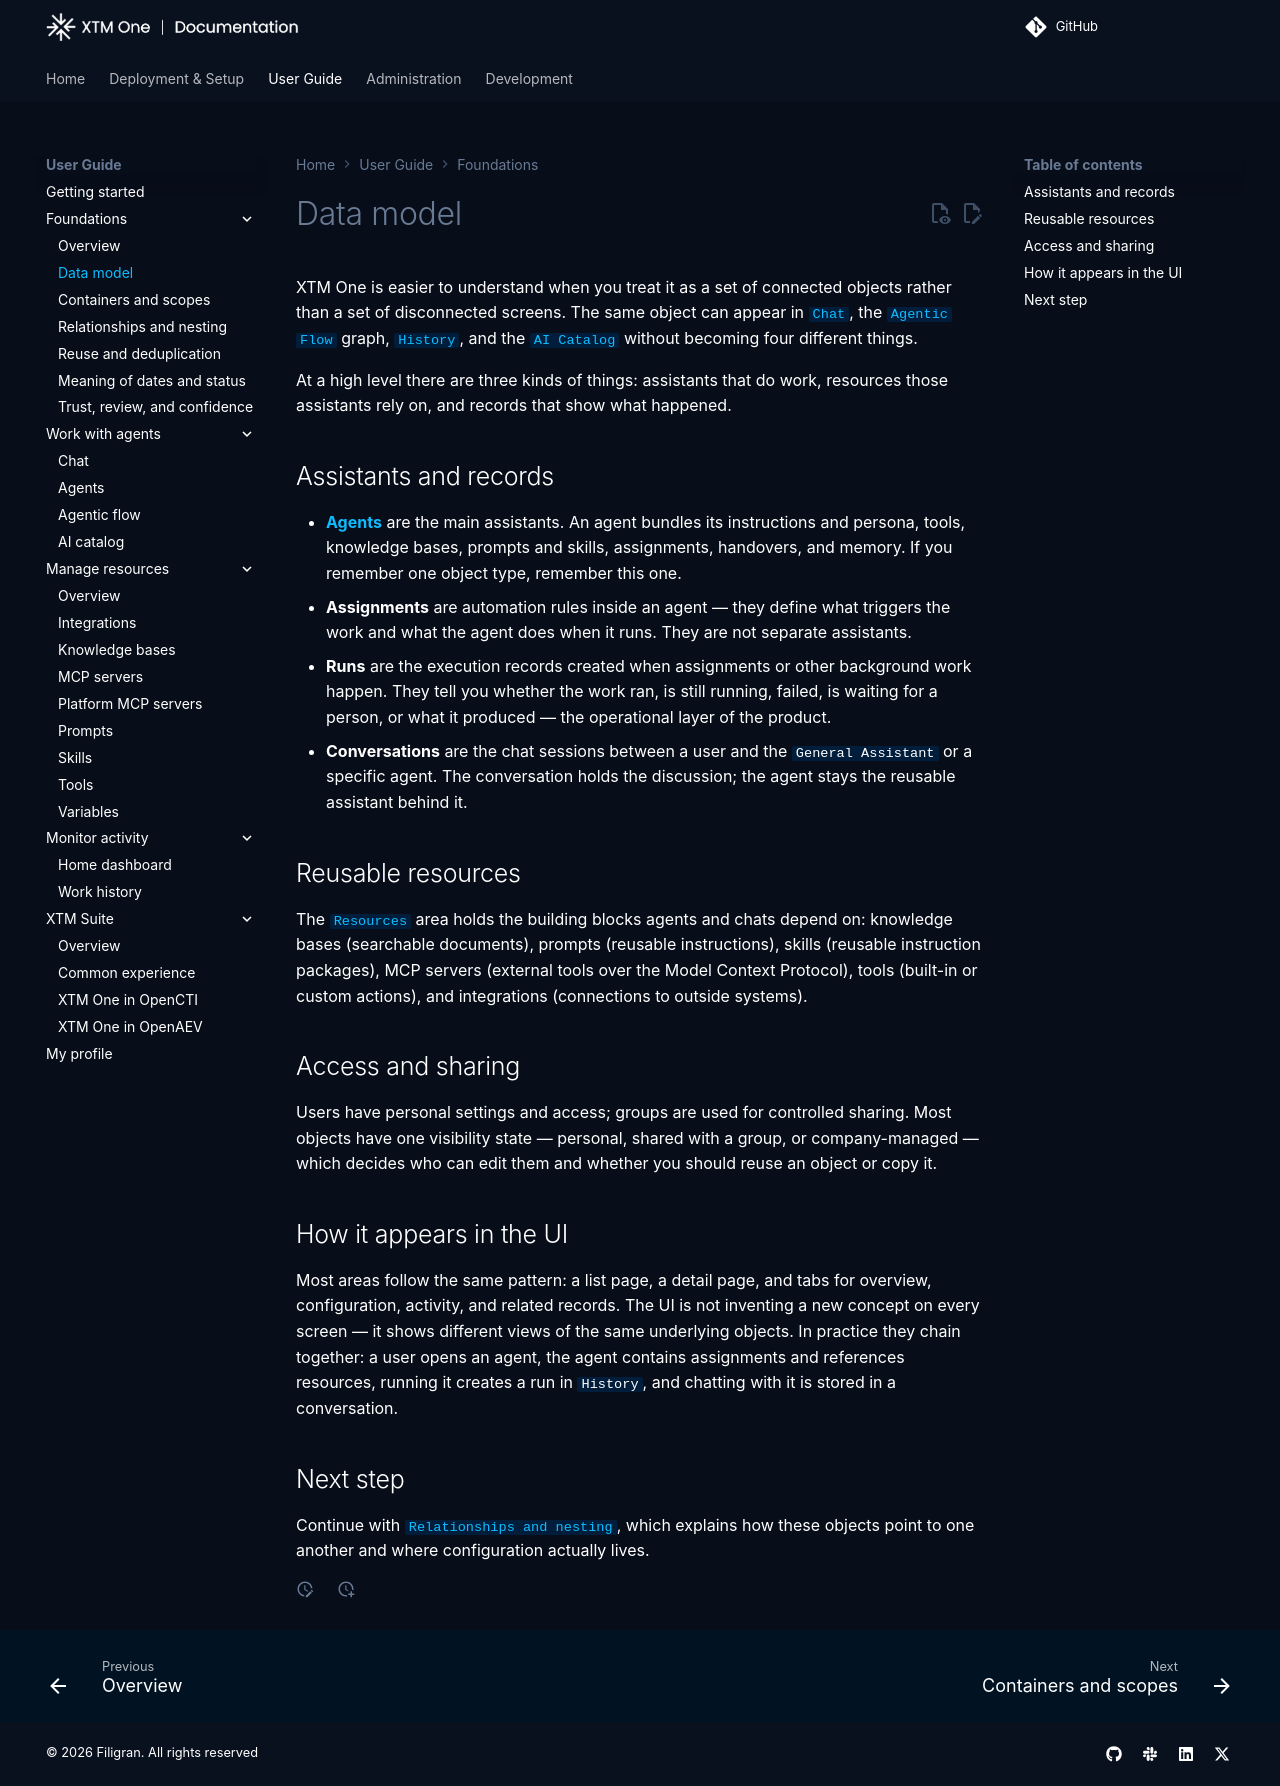

repository: XTM-One-Platform/xtm-one · page: 1.260729.0/usage/foundations/data-model/index.html · generator: mkdocs

# Data model

XTM One is easier to understand when you treat it as a set of connected objects rather than a set of disconnected screens. The same object can appear in [`Chat`](../chat.md), the [`Agentic Flow`](../agentic-flow.md) graph, [`Operations`](../work-history.md), and the [`AI Catalog`](../ai-catalog.md) without becoming four different things.

At a high level there are three kinds of things: assistants that do work, resources those assistants rely on, and records that show what happened.

## Assistants and records

- **[Agents](../agents.md)** are the main assistants. An agent bundles its instructions and persona, tools, knowledge bases, prompts and skills, assignments, handovers, and memory. If you remember one object type, remember this one.
- **Assignments** are automation rules inside an agent — they define what triggers the work and what the agent does when it runs. They are not separate assistants.
- **Runs** are the execution records created when assignments or other background work happen. They tell you whether the work ran, is still running, failed, is waiting for a person, or what it produced — the operational layer of the product.
- **Conversations** are the chat sessions between a user and the `General Assistant` or a specific agent. The conversation holds the discussion; the agent stays the reusable assistant behind it.
- **Fleets** are named groups of agents that work together: an orchestrator and the agents that report to it. An agent belongs to at most one fleet (its home); a fleet can also connect agents or other fleets it calls without owning them. Every fleet coordinates in exactly one workspace (its work items, shared state, worksets and knowledge), and publishes a fleet card: what it does, its entry agent and the agents other fleets may hand over to. A fleet shows its handover graph (including the handovers that cross into or out of it, and whether a connected link governs each one), its declared hierarchy, its schedule, its recent activity and the health of each member; agents in no fleet form the playground. An agent in no fleet works exactly as before. Removing an agent from a fleet, or deleting the fleet, never deletes the agent nor changes its handovers.

## Reusable resources

The [`Resources`](../resources/index.md) area holds the building blocks agents and chats depend on: knowledge bases (searchable documents), prompts (reusable instructions), skills (reusable instruction packages), MCP servers (external tools over the Model Context Protocol), tools (built-in or custom actions), and integrations (connections to outside systems).

## Access and sharing

Users have personal settings and access; groups are used for controlled sharing. Most objects have one visibility state — personal, shared with a group, or company-managed — which decides who can edit them and whether you should reuse an object or copy it.

## How it appears in the UI

Most areas follow the same pattern: a list page, a detail page, and tabs for overview, configuration, activity, and related records. The UI is not inventing a new concept on every screen — it shows different views of the same underlying objects. In practice they chain together: a user opens an agent, the agent contains assignments and references resources, running it creates a run in `History`, and chatting with it is stored in a conversation.

## Next step

Continue with [`Relationships and nesting`](relationships-and-nesting.md), which explains how these objects point to one another and where configuration actually lives.
